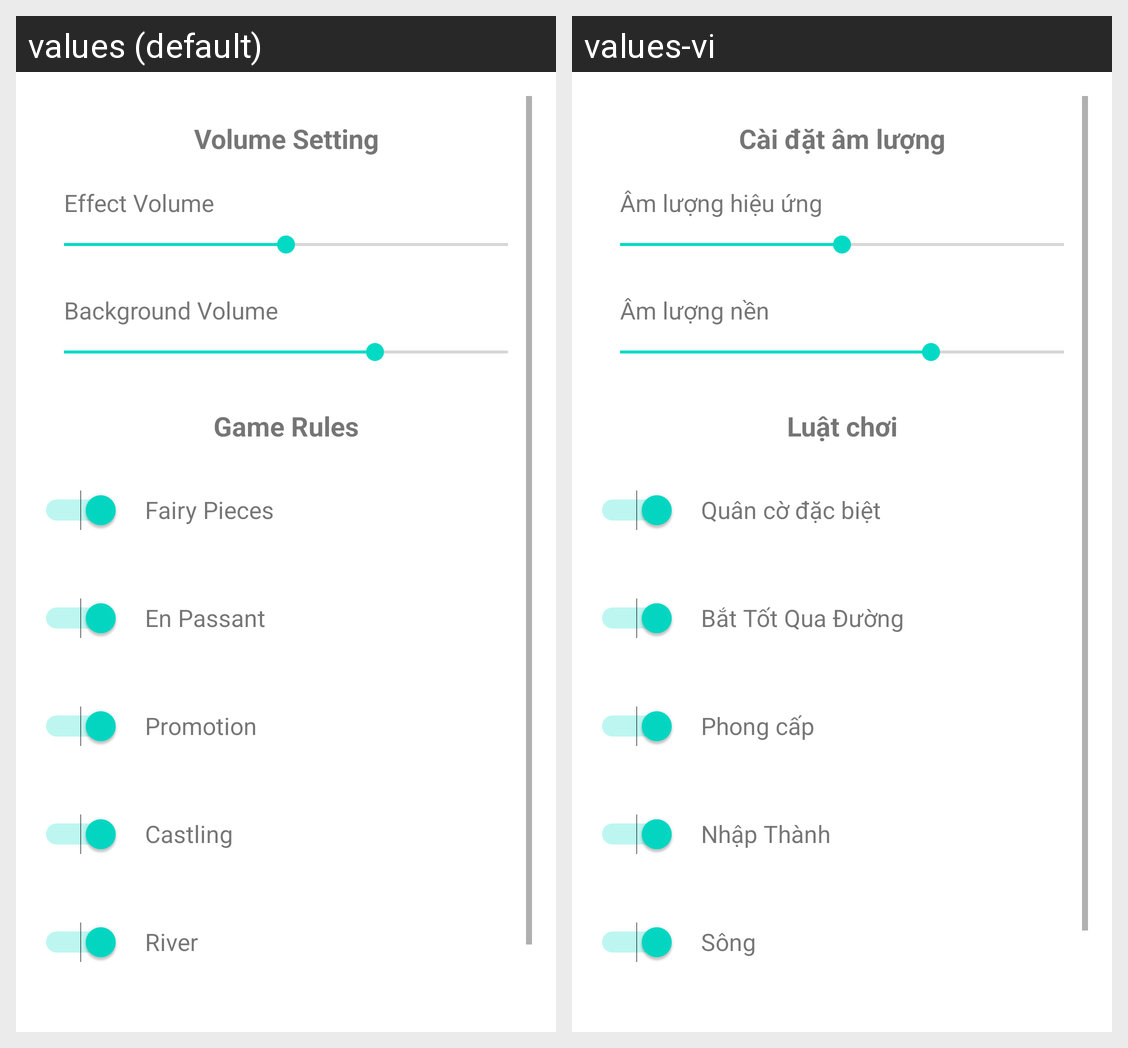

Locale-by-locale string values for the Android screen shown in this grid:
Android screen res/layout/fragment_setting.xml rendered under 2 locales, left to right: values (default), values-vi. Device: Nexus 5 (rendered at 1080×1920; each locale shown at half size, 540×960, under a caption strip naming it); theme Theme.GameProject.
Strings drawn on this screen, with the default value and each locale's value (text and hints the layout hard-codes, and strings that could not be matched under every locale, appear in the picture but are not listed):

volume_setting
  values: Volume Setting
  values-vi: Cài đặt âm lượng

effect_volume
  values: Effect Volume
  values-vi: Âm lượng hiệu ứng

background_volume
  values: Background Volume
  values-vi: Âm lượng nền

game_rules
  values: Game Rules
  values-vi: Luật chơi

fairy_pieces
  values: Fairy Pieces
  values-vi: Quân cờ đặc biệt

en_passant
  values: En Passant
  values-vi: Bắt Tốt Qua Đường

promotion
  values: Promotion
  values-vi: Phong cấp

castling
  values: Castling
  values-vi: Nhập Thành

river
  values: River
  values-vi: Sông
